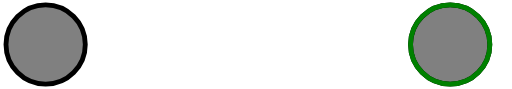
t = 0.00 s
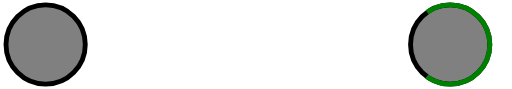
t = 0.45 s
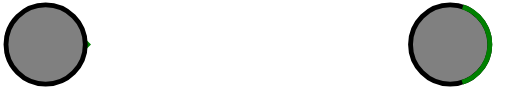
t = 0.90 s
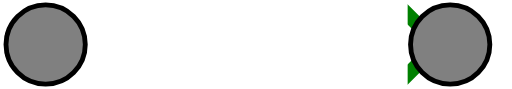
t = 1.50 s
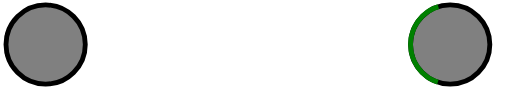
t = 2.10 s
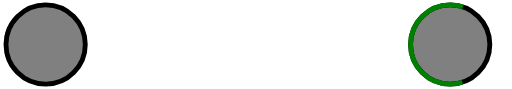
t = 2.40 s

The animated SVG that drew these frames (rendered in a browser with its animation timeline set to each time). Animation: 3 SMIL elements (animate=2,animateTransform=1); one cycle of 3.00 s, repeats indefinitely.

<svg viewBox="-5 0 630 110" version="1.1" xmlns="http://www.w3.org/2000/svg" xmlns:xlink="http://www.w3.org/1999/xlink">
<defs>
  <mask id="mask1" x="0" y="0" width="700" height="110" >
<rect x="50" y="0" width="500" height="110" style="stroke:none; fill:white" />
  </mask>
</defs>

<g mask="url(#mask1)">
<polygon z-index="1" points="0,5 50,55, 0,105 0,80 25,55 0,30" fill="green">
<animateTransform attributeName="transform" type="translate" attributeType="XML" calcMode="spline" values="0, 0; 0, 0; 550, 0; 550, 0" keyTimes="0; .2; .6; 1" keySplines="1,.32,.36,.93;1,.32,.36,.93; 1,.32,.36,.93" dur="3s" repeatCount="indefinite" additive="sum"/> 
</polygon>
</g>

<circle z-index="2" cx="50" cy="55" r="49" stroke-width="6" stroke="black" fill="gray"/>
<circle z-index="2" cx="550" cy="55" r="49" stroke-width="6" stroke="black" fill="gray"/>

<circle z-index="2" cx="550" cy="55" r="49" stroke-width="6" fill="none" stroke="green">
  <animate attributeName="stroke-dasharray" values="154, 0, 154, 0; 0, 308, 0, 0; 0, 308, 0, 0" keyTimes="0; 0.5; 1" dur="3s" repeatCount="indefinite" />  
  </circle>
  
<circle z-index="2" cx="550" cy="55" r="49" stroke-width="6" fill="none" stroke="green">
<animate attributeName="stroke-dasharray" values="0, 154, 0, 154; 0, 154, 0, 154; 0, 0, 308, 0" dur="3s" keyTimes="0; 0.5; 1" repeatCount="indefinite" />
    </circle>
</svg>

